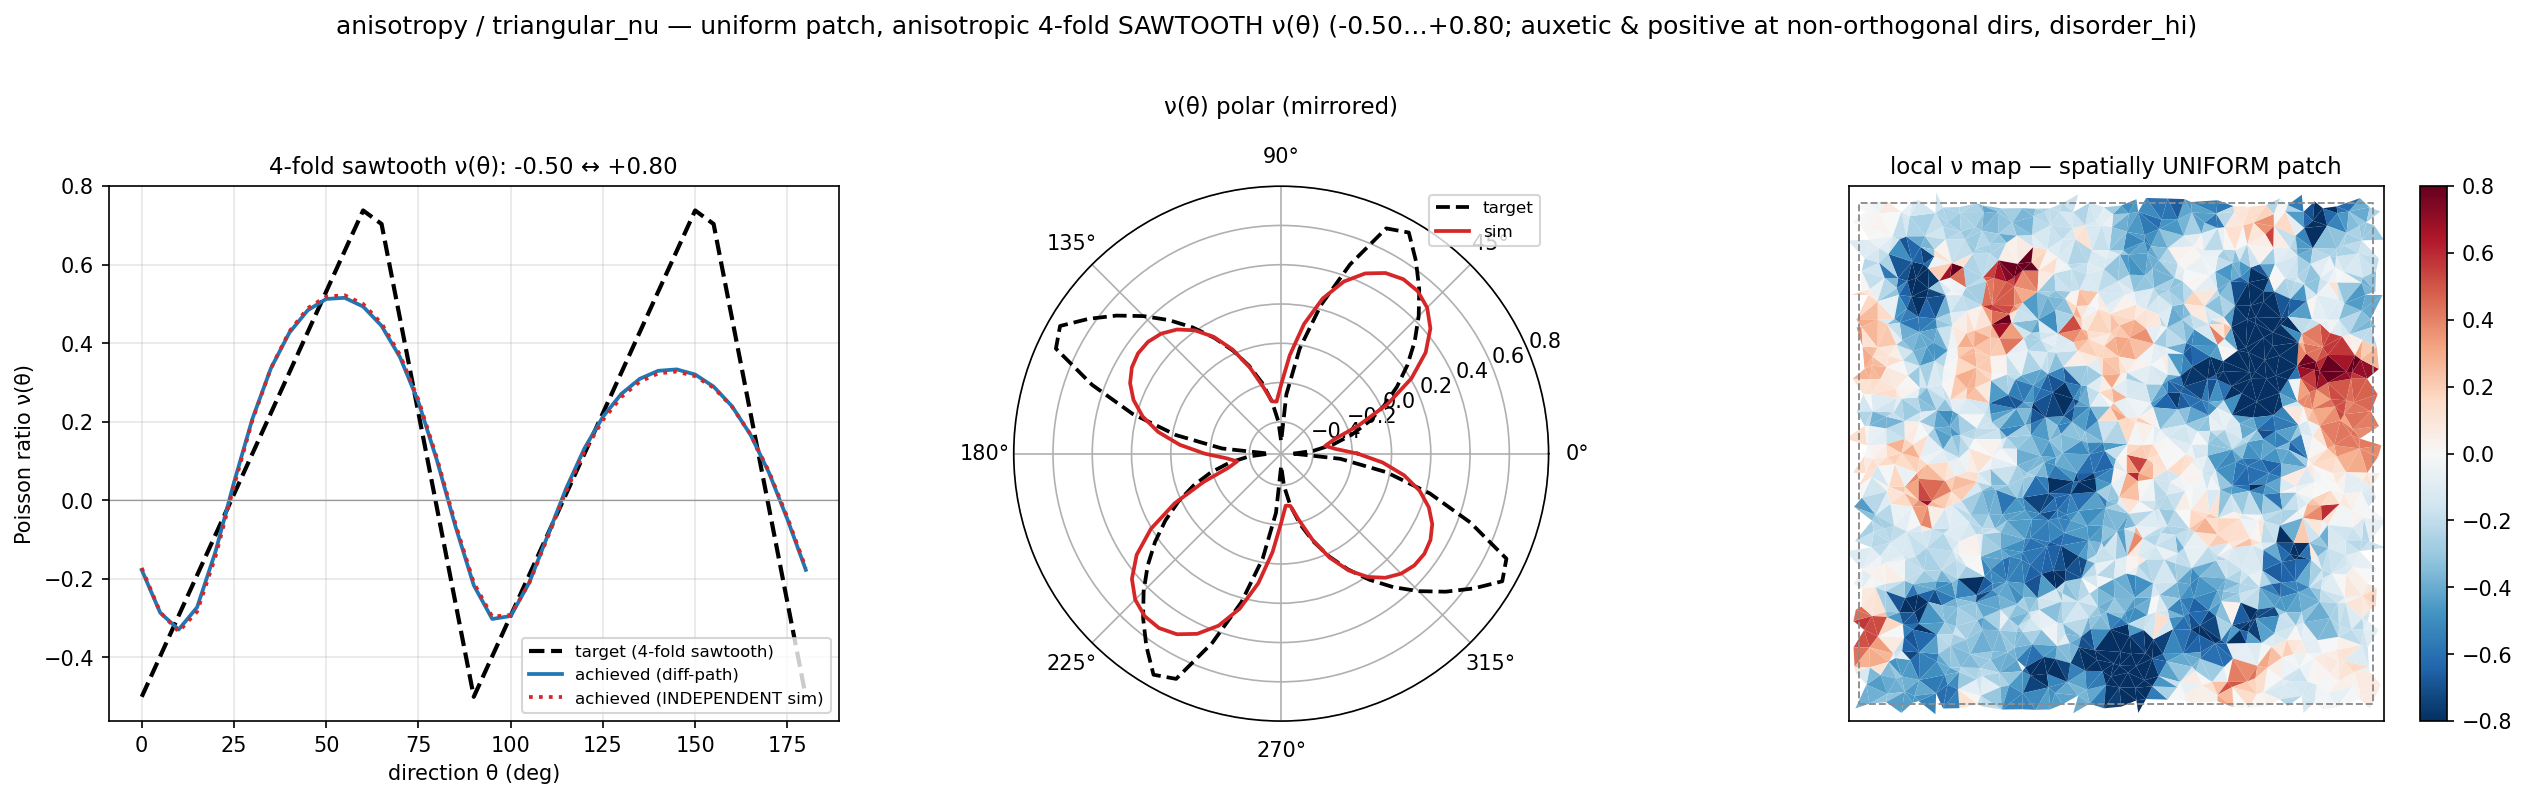

Data behind this chart, as committed beside it:
theta_deg, nu_target, nu_achieved_diffpath, nu_achieved_independent
0.0, -0.5000, -0.1770, -0.1722
5.0, -0.3968, -0.2860, -0.2846
10.0, -0.2937, -0.3289, -0.3341
15.0, -0.1905, -0.2722, -0.2833
20.0, -0.0873, -0.1302, -0.1426
25.0, 0.0159, 0.0455, 0.0364
30.0, 0.1190, 0.2080, 0.2040
35.0, 0.2222, 0.3361, 0.3364
40.0, 0.3254, 0.4268, 0.4302
45.0, 0.4286, 0.4842, 0.4894
50.0, 0.5317, 0.5128, 0.5190
55.0, 0.6349, 0.5158, 0.5224
60.0, 0.7381, 0.4936, 0.5001
65.0, 0.7037, 0.4444, 0.4507
70.0, 0.4630, 0.3646, 0.3705
75.0, 0.2222, 0.2503, 0.2559
80.0, -0.0185, 0.1024, 0.1081
85.0, -0.2593, -0.0651, -0.0589
90.0, -0.5000, -0.2162, -0.2095
95.0, -0.3968, -0.3019, -0.2961
100.0, -0.2937, -0.2944, -0.2914
105.0, -0.1905, -0.2100, -0.2111
110.0, -0.0873, -0.0904, -0.0950
115.0, 0.0159, 0.0297, 0.0228
120.0, 0.1190, 0.1326, 0.1246
125.0, 0.2222, 0.2129, 0.2047
130.0, 0.3254, 0.2712, 0.2632
135.0, 0.4286, 0.3096, 0.3022
140.0, 0.5317, 0.3300, 0.3234
145.0, 0.6349, 0.3336, 0.3280
150.0, 0.7381, 0.3205, 0.3161
155.0, 0.7037, 0.2898, 0.2869
160.0, 0.4630, 0.2395, 0.2384
165.0, 0.2222, 0.1672, 0.1681
170.0, -0.0185, 0.0707, 0.0738
175.0, -0.2593, -0.0480, -0.0432
180.0, -0.5000, -0.1770, -0.1722
